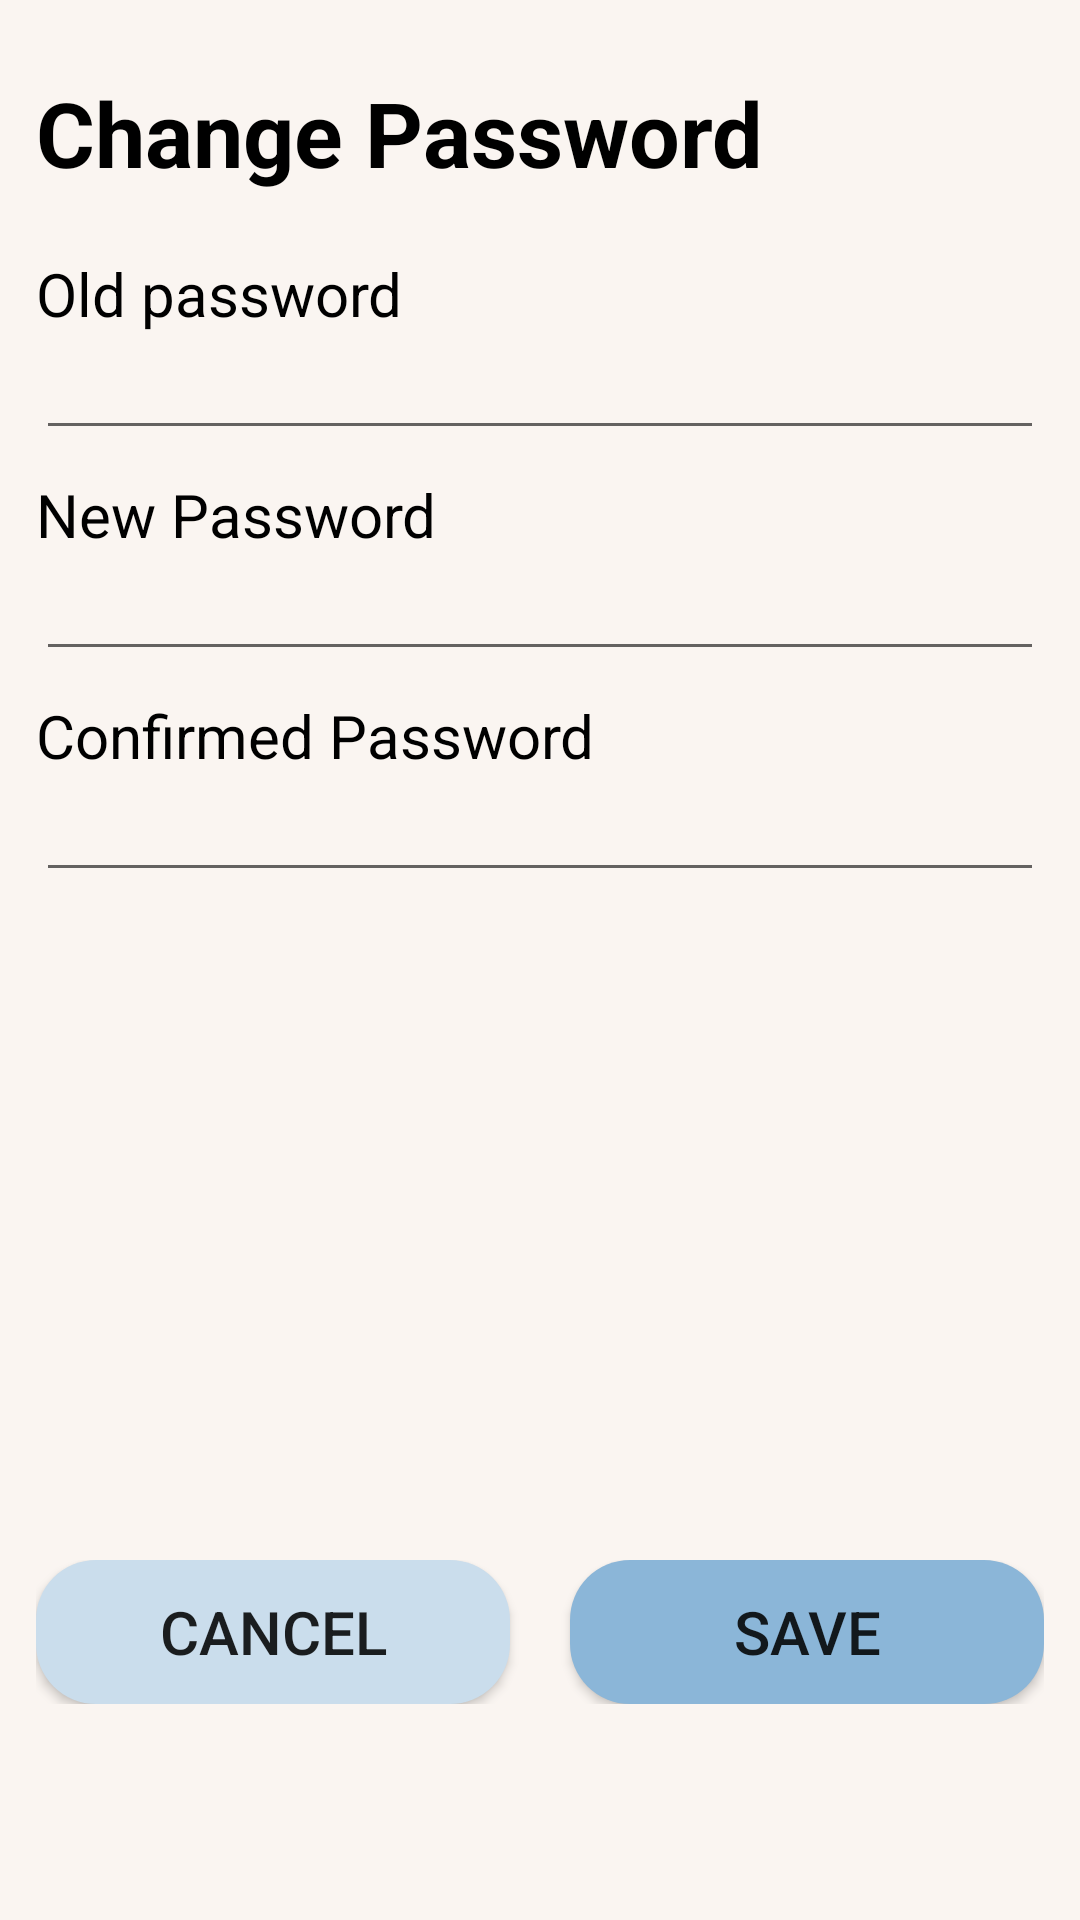

Layout XML and referenced resources for this Android screen:
<!-- AndroidManifest.xml: application theme Theme.Mobile -->
<!-- res/layout/fragment_change_password.xml -->
<?xml version="1.0" encoding="utf-8"?>

<androidx.constraintlayout.widget.ConstraintLayout
    xmlns:android="http://schemas.android.com/apk/res/android"
    xmlns:app="http://schemas.android.com/apk/res-auto"
    xmlns:tools="http://schemas.android.com/tools"
    android:layout_width="match_parent"
    android:background="@color/background_200"
    android:padding="12dp"
    android:layout_height="match_parent">

    <TextView
        android:id="@+id/text_change_password"
        android:layout_width="wrap_content"
        android:layout_height="wrap_content"
        android:layout_marginTop="12dp"
        android:text="Change Password"
        android:textColor="@color/black"
        android:textSize="30sp"
        android:textStyle="bold"
        app:layout_constraintStart_toStartOf="parent"
        app:layout_constraintTop_toTopOf="parent" />

    <TextView
        android:id="@+id/old_password"
        android:layout_width="wrap_content"
        android:layout_height="wrap_content"
        android:layout_marginTop="20dp"
        android:text="Old password"
        android:textColor="@color/black"
        android:textSize="20sp"
        app:layout_constraintStart_toStartOf="parent"
        app:layout_constraintTop_toBottomOf="@+id/text_change_password" />

    <EditText
        android:id="@+id/text_edit_old_password"
        android:layout_width="match_parent"
        android:layout_height="wrap_content"
        android:ems="10"
        android:inputType="textPassword"
        android:text=""
        android:textColor="@color/black"
        android:textSize="16sp"
        app:layout_constraintStart_toStartOf="parent"
        app:layout_constraintTop_toBottomOf="@+id/old_password" />

    <TextView
        android:id="@+id/new_password"
        android:layout_width="wrap_content"
        android:layout_height="wrap_content"
        android:layout_marginTop="8dp"
        android:text="New Password"
        android:textColor="@color/black"
        android:textSize="20sp"
        app:layout_constraintStart_toStartOf="parent"
        app:layout_constraintTop_toBottomOf="@+id/text_edit_old_password" />

    <EditText
        android:id="@+id/text_edit_new_password"
        android:layout_width="match_parent"
        android:layout_height="wrap_content"
        android:ems="10"
        android:inputType="textPassword"
        android:text=""
        android:textColor="@color/black"
        android:textSize="16sp"
        app:layout_constraintStart_toStartOf="parent"
        app:layout_constraintTop_toBottomOf="@+id/new_password" />

    <TextView
        android:id="@+id/confirm_password"
        android:layout_width="wrap_content"
        android:layout_height="wrap_content"
        android:layout_marginTop="8dp"
        android:text="Confirmed Password"
        android:textColor="@color/black"
        android:textSize="20sp"
        app:layout_constraintStart_toStartOf="parent"
        app:layout_constraintTop_toBottomOf="@+id/text_edit_new_password" />

    <EditText
        android:id="@+id/text_edit_confirmed_password"
        android:layout_width="match_parent"
        android:layout_height="wrap_content"
        android:ems="10"
        android:inputType="textPassword"
        android:text=""
        android:textColor="@color/black"
        android:textSize="16sp"
        app:layout_constraintStart_toStartOf="parent"
        app:layout_constraintTop_toBottomOf="@+id/confirm_password" />

    <TextView
        android:id="@+id/change_password_error_message"
        android:layout_width="match_parent"
        android:layout_height="wrap_content"
        app:layout_constraintTop_toBottomOf="@+id/text_edit_confirmed_password"
        android:layout_marginTop="50dp"
        android:textSize="20sp"
        android:textColor="@color/alert_500"
        />

    <LinearLayout
        android:layout_width="match_parent"
        android:layout_height="wrap_content"
        android:orientation="horizontal"
        android:layout_marginTop="50dp"
        app:layout_constraintBottom_toBottomOf="parent"
        android:layout_marginBottom="60dp"
        app:layout_constraintEnd_toEndOf="parent"
        app:layout_constraintStart_toStartOf="parent">

        <Button
            android:id="@+id/cancel_password_btn"
            android:layout_width="wrap_content"
            android:layout_height="wrap_content"
            android:layout_marginEnd="10dp"
            android:layout_weight="1"
            android:background="@drawable/button_rounded"
            android:text="@string/cancel"
            android:textSize="20sp" />

        <Button
            android:id="@+id/change_password_btn"
            android:layout_width="wrap_content"
            android:layout_height="wrap_content"
            android:layout_marginStart="10dp"
            android:layout_weight="1"
            android:background="@drawable/button_rounded_dark"
            android:text="Save"
            android:textSize="20sp" />
    </LinearLayout>


</androidx.constraintlayout.widget.ConstraintLayout>
<!-- resources referenced by this layout -->
<resources>
  <color name="alert_500">#E34B28</color>
  <color name="background_200">#FAF5F1</color>
  <color name="black">#FF000000</color>
  <!-- drawable button_rounded (drawable) -->
  <?xml version="1.0" encoding="utf-8"?>
  <shape xmlns:android="http://schemas.android.com/apk/res/android"
      android:shape="rectangle">
      <corners android:radius="20dp" />
      <solid android:color="@color/lightBlue_400" />
  </shape>
  <!-- drawable button_rounded_dark (drawable) -->
  <?xml version="1.0" encoding="utf-8"?>
  <shape xmlns:android="http://schemas.android.com/apk/res/android"
      android:shape="rectangle">
      <corners android:radius="20dp" />
      <solid android:color="@color/lightBlue_600" />
  </shape>
  <string name="cancel">CANCEL</string>
  <style name="Theme.Mobile" parent="Theme.MaterialComponents.Light.NoActionBar.Bridge">
          
          <item name="colorPrimary">@color/lightBlue_600</item>
          <item name="colorPrimaryVariant">@color/lightBlue_400</item>
          <item name="colorPrimaryDark">@color/lightBlue_800</item>
          <item name="colorOnPrimary">@color/white</item>
          
          <item name="colorSecondary">@color/background_200</item>
          <item name="colorSecondaryVariant">@color/background_200</item>
          <item name="colorOnSecondary">@color/white</item>
          
          <item name="android:statusBarColor">?attr/colorPrimary</item>
          
      </style>
  <color name="lightBlue_400">#CADDEC</color>
  <color name="lightBlue_600">#8BB6D8</color>
  <color name="lightBlue_800">#044977</color>
  <color name="white">#FFFFFFFF</color>
</resources>
